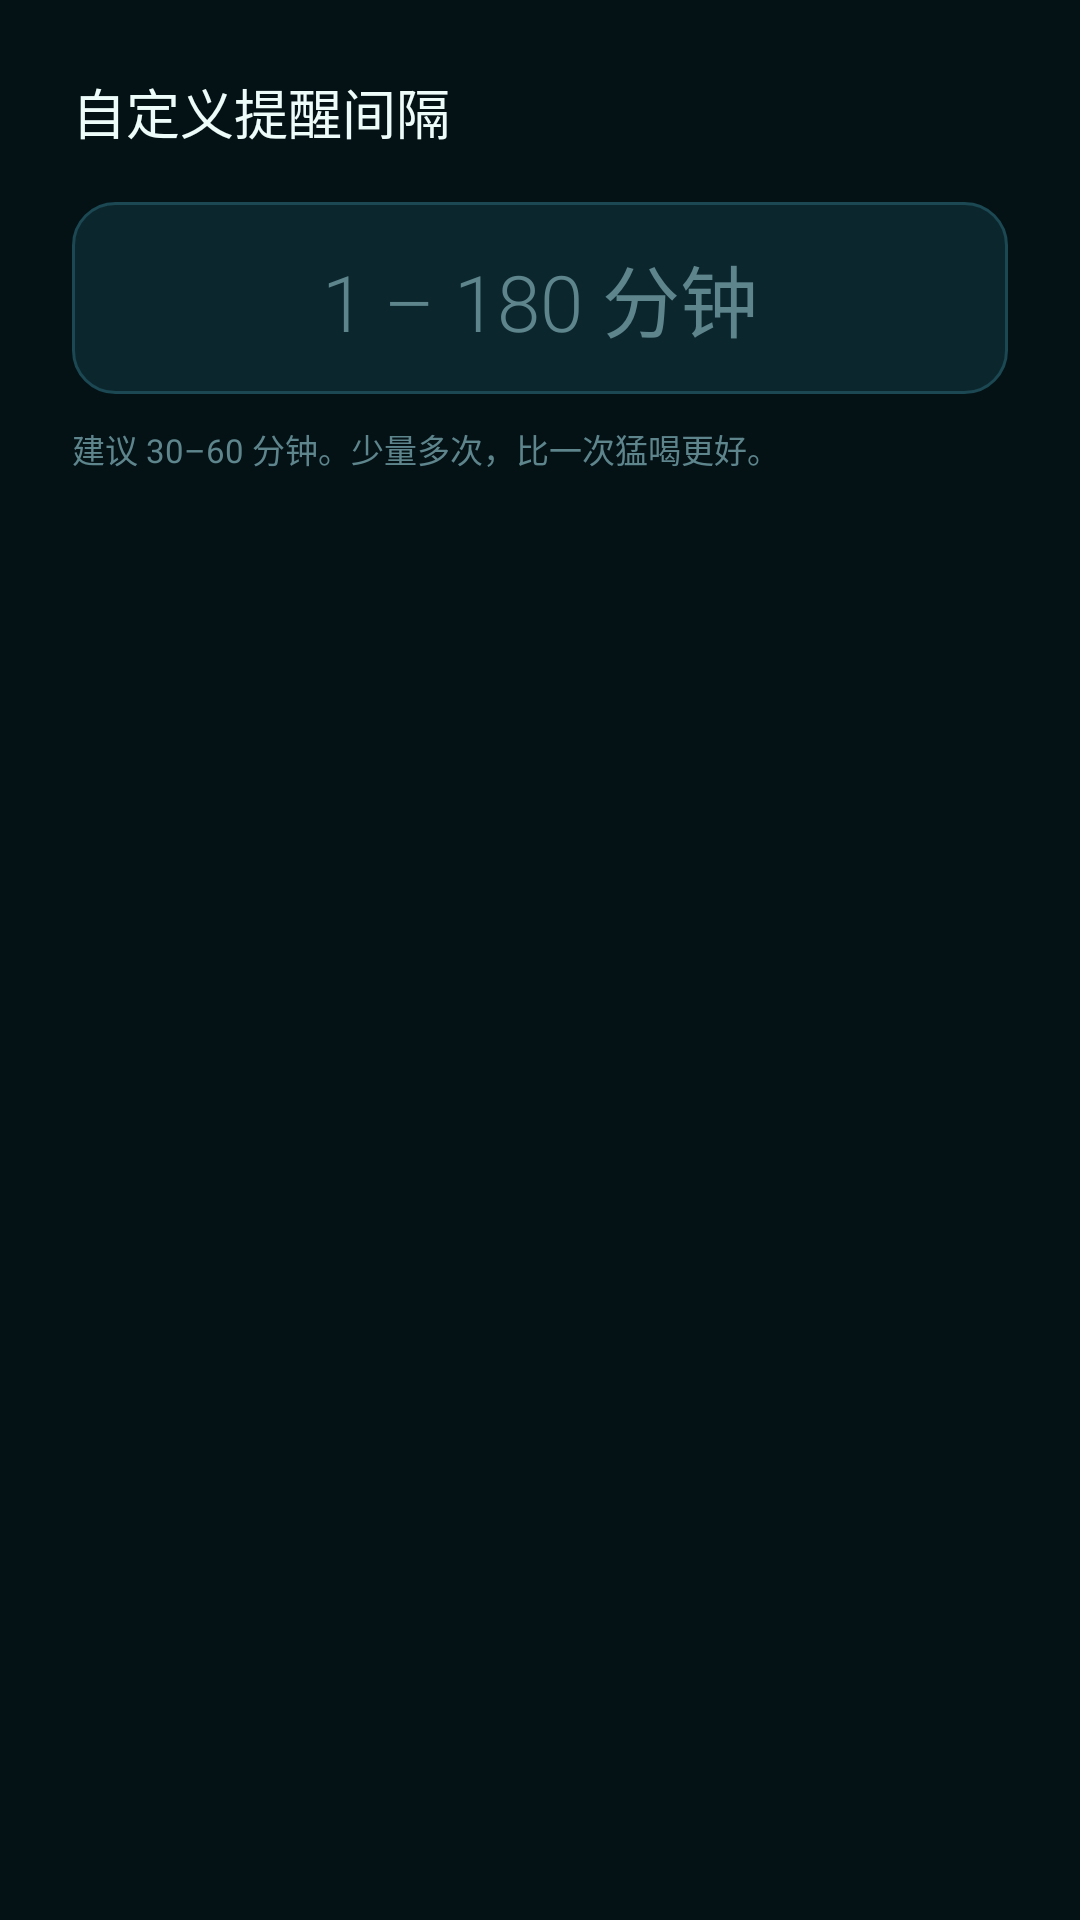

Write the Android layout XML for this screen, with the resource values it uses.
<!-- AndroidManifest.xml: application theme Theme.SipRing -->
<!-- res/layout/dialog_interval.xml -->
<?xml version="1.0" encoding="utf-8"?>
<LinearLayout xmlns:android="http://schemas.android.com/apk/res/android"
    android:layout_width="match_parent"
    android:layout_height="wrap_content"
    android:orientation="vertical"
    android:paddingStart="24dp"
    android:paddingTop="24dp"
    android:paddingEnd="24dp"
    android:paddingBottom="8dp">

    <TextView
        android:layout_width="wrap_content"
        android:layout_height="wrap_content"
        android:fontFamily="sans-serif-medium"
        android:text="@string/interval_dialog_title"
        android:textColor="?attr/sipTextPrimary"
        android:textSize="18sp" />

    <EditText
        android:id="@+id/inputMinutes"
        android:layout_width="match_parent"
        android:layout_height="64dp"
        android:layout_marginTop="17dp"
        android:autofillHints="none"
        android:background="@drawable/bg_field"
        android:fontFamily="sans-serif-light"
        android:gravity="center"
        android:hint="@string/interval_dialog_hint"
        android:importantForAutofill="no"
        android:inputType="number"
        android:maxLength="3"
        android:paddingStart="12dp"
        android:paddingEnd="12dp"
        android:selectAllOnFocus="true"
        android:textColor="?attr/sipTextPrimary"
        android:textColorHint="?attr/sipTextFaint"
        android:textSize="26sp" />

    <TextView
        android:layout_width="match_parent"
        android:layout_height="wrap_content"
        android:layout_marginTop="10dp"
        android:lineSpacingExtra="3dp"
        android:text="@string/interval_dialog_note"
        android:textColor="?attr/sipTextFaint"
        android:textSize="11sp" />
</LinearLayout>
<!-- resources referenced by this layout -->
<resources>
  <!-- drawable bg_field (drawable) -->
  <?xml version="1.0" encoding="utf-8"?>
  <shape xmlns:android="http://schemas.android.com/apk/res/android" android:shape="rectangle">
      <solid android:color="?attr/sipField" />
      <corners android:radius="14dp" />
      <stroke
          android:width="1dp"
          android:color="?attr/sipStroke" />
  </shape>
  <string name="interval_dialog_hint">1 – 180 分钟</string>
  <string name="interval_dialog_note">建议 30–60 分钟。少量多次，比一次猛喝更好。</string>
  <string name="interval_dialog_title">自定义提醒间隔</string>
  <style name="Theme.SipRing" parent="Theme.SipRing.Base" />
  <style name="Theme.SipRing.Base" parent="android:Theme.Material.NoActionBar">
          <item name="android:fontFamily">sans-serif</item>
          <item name="android:windowBackground">@color/bg_deep</item>
          <item name="android:colorAccent">@color/accent_aqua</item>
          <item name="android:colorControlActivated">@color/accent_aqua</item>
          <item name="android:colorControlHighlight">#33FFFFFF</item>
          <item name="android:statusBarColor">@android:color/transparent</item>
          <item name="android:navigationBarColor">@android:color/transparent</item>
          <item name="android:windowLightStatusBar">false</item>
          <item name="android:windowDrawsSystemBarBackgrounds">true</item>
          <item name="android:windowNoTitle">true</item>
          <item name="android:windowActionModeOverlay">true</item>
  
          <item name="sipBg">@color/bg_deep</item>
          <item name="sipBgTop">@color/bg_top</item>
          <item name="sipSurface">@color/surface</item>
          <item name="sipSurfaceHigh">@color/surface_high</item>
          <item name="sipField">@color/field</item>
          <item name="sipStroke">@color/stroke</item>
          <item name="sipStrokeStrong">@color/stroke_strong</item>
          <item name="sipStrokeSoft">@color/stroke_soft</item>
          <item name="sipTextPrimary">@color/text_primary</item>
          <item name="sipTextSecondary">@color/text_secondary</item>
          <item name="sipTextFaint">@color/text_faint</item>
          <item name="sipAccent">@color/accent_aqua</item>
          <item name="sipAccentSecondary">@color/accent_aqua_secondary</item>
          <item name="sipAccentMint">@color/accent_aqua_mint</item>
          <item name="sipAccentText">@color/accent_text_dark</item>
          <item name="sipChipText">@color/chip_text</item>
          <item name="sipChipTextSelected">@color/chip_text_selected</item>
          <item name="sipWarning">@color/amber</item>
          <item name="sipRingTrack">@color/ring_track</item>
          <item name="sipRingDiscCenter">@color/ring_disc_center</item>
          <item name="sipRingDiscEdge">@color/ring_disc_edge</item>
          <item name="sipRingStroke">@color/ring_stroke</item>
      </style>
  <color name="bg_deep">#041216</color>
  <color name="accent_aqua">#5AE8C8</color>
  <color name="bg_top">#071D24</color>
  <color name="surface">#0C252D</color>
  <color name="surface_high">#11333C</color>
  <color name="field">#0C262E</color>
  <color name="stroke">#1B4852</color>
  <color name="stroke_strong">#2B5B65</color>
  <color name="stroke_soft">#12343C</color>
  <color name="text_primary">#EDFCF9</color>
  <color name="text_secondary">#8BB2B8</color>
  <color name="text_faint">#5E858C</color>
  <color name="accent_aqua_secondary">#63C9FF</color>
  <color name="accent_aqua_mint">#C8FFE8</color>
  <color name="accent_text_dark">#5AE8C8</color>
  <color name="chip_text">#B6D6D9</color>
  <color name="chip_text_selected">#04231E</color>
  <color name="amber">#FFC66D</color>
  <color name="ring_track">#163B42</color>
  <color name="ring_disc_center">#123B44</color>
  <color name="ring_disc_edge">#071B22</color>
  <color name="ring_stroke">#2C6570</color>
</resources>
